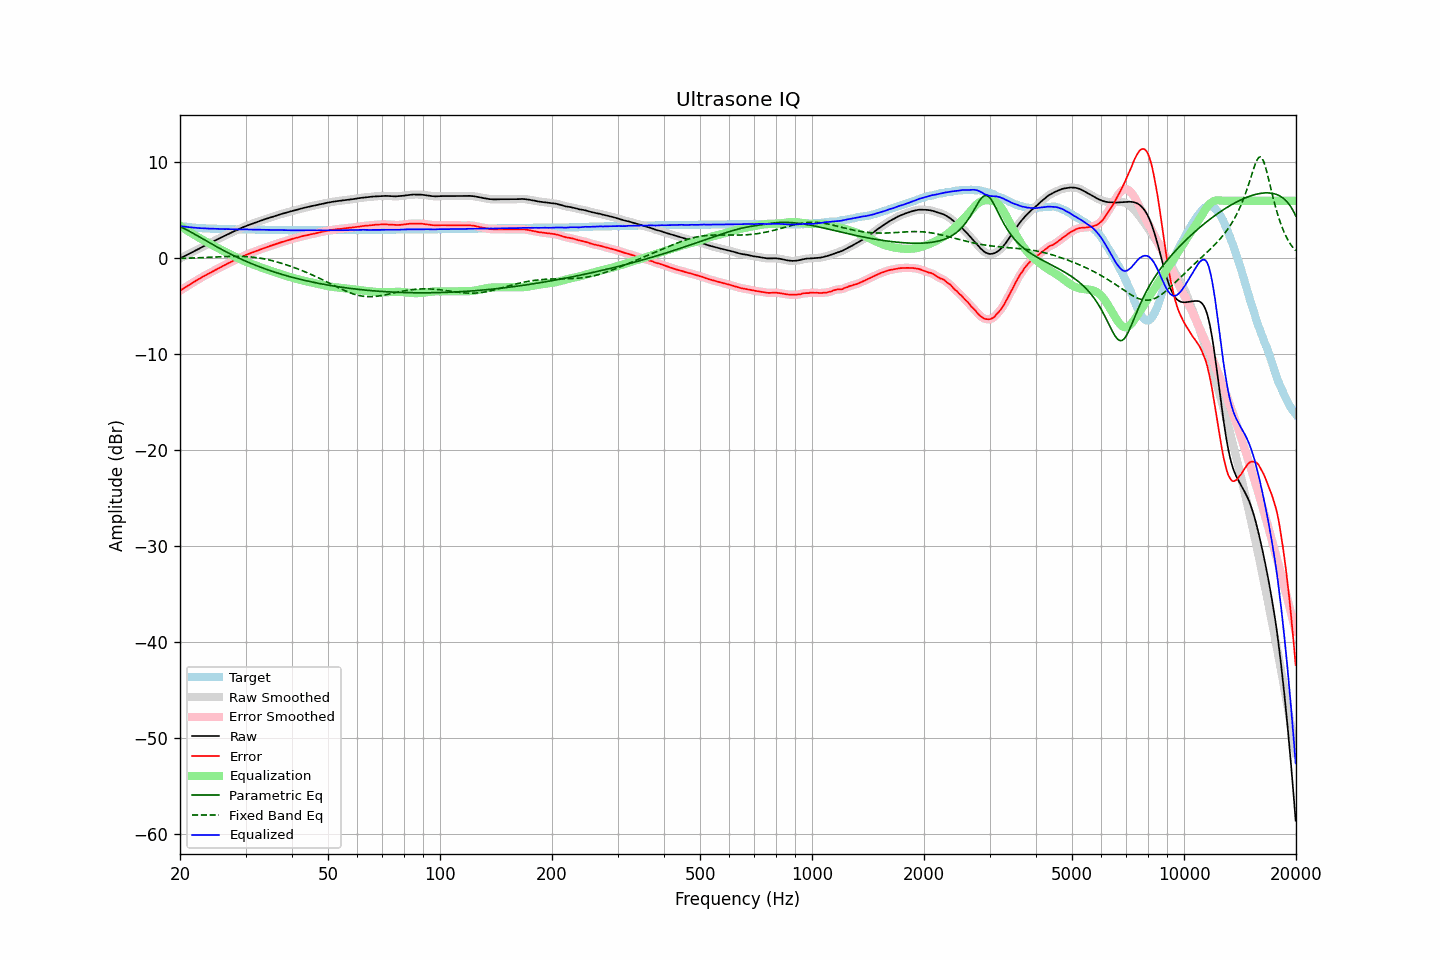

The file beside this chart, header and first rows:
frequency, raw, error, smoothed, error_smoothed, equalization, parametric_eq, fixed_band_eq, equalized_raw, equalized_smoothed, target
20.00, -0.01, -3.39, -0.01, -3.38, 3.38, 3.32, -0.01, 3.37, 3.37, 3.37
20.20, 0.08, -3.27, 0.08, -3.27, 3.27, 3.24, -0.00, 3.35, 3.35, 3.34
20.40, 0.16, -3.16, 0.16, -3.16, 3.16, 3.16, 0.00, 3.32, 3.33, 3.32
20.61, 0.25, -3.06, 0.25, -3.06, 3.06, 3.07, 0.00, 3.30, 3.30, 3.30
20.81, 0.33, -2.95, 0.33, -2.95, 2.95, 2.99, 0.01, 3.28, 3.28, 3.28
21.02, 0.42, -2.84, 0.42, -2.85, 2.85, 2.90, 0.02, 3.26, 3.26, 3.26
21.23, 0.50, -2.74, 0.50, -2.74, 2.74, 2.81, 0.02, 3.24, 3.24, 3.24
21.44, 0.59, -2.63, 0.59, -2.64, 2.64, 2.71, 0.03, 3.23, 3.22, 3.22
21.66, 0.67, -2.54, 0.67, -2.53, 2.53, 2.62, 0.03, 3.20, 3.21, 3.20
21.87, 0.76, -2.43, 0.76, -2.43, 2.43, 2.53, 0.04, 3.19, 3.19, 3.19
22.09, 0.85, -2.32, 0.84, -2.33, 2.33, 2.43, 0.05, 3.18, 3.18, 3.17
22.31, 0.93, -2.23, 0.93, -2.23, 2.23, 2.34, 0.05, 3.16, 3.16, 3.16
22.54, 1.02, -2.14, 1.02, -2.13, 2.13, 2.24, 0.06, 3.15, 3.15, 3.15
22.76, 1.11, -2.03, 1.11, -2.04, 2.04, 2.14, 0.07, 3.14, 3.14, 3.14
22.99, 1.20, -1.94, 1.19, -1.94, 1.94, 2.05, 0.07, 3.14, 3.13, 3.13
23.22, 1.28, -1.85, 1.28, -1.84, 1.85, 1.95, 0.08, 3.12, 3.13, 3.12
23.45, 1.36, -1.75, 1.36, -1.75, 1.75, 1.85, 0.09, 3.11, 3.11, 3.11
23.69, 1.45, -1.66, 1.45, -1.66, 1.66, 1.76, 0.10, 3.11, 3.11, 3.10
23.92, 1.53, -1.57, 1.53, -1.57, 1.57, 1.66, 0.10, 3.10, 3.10, 3.10
24.16, 1.62, -1.47, 1.62, -1.48, 1.48, 1.57, 0.11, 3.10, 3.09, 3.09
24.40, 1.70, -1.39, 1.70, -1.39, 1.39, 1.47, 0.12, 3.09, 3.09, 3.09
24.65, 1.79, -1.30, 1.79, -1.30, 1.30, 1.38, 0.13, 3.08, 3.08, 3.08
24.89, 1.87, -1.21, 1.87, -1.21, 1.21, 1.28, 0.14, 3.08, 3.08, 3.08
25.14, 1.96, -1.11, 1.96, -1.12, 1.12, 1.19, 0.14, 3.08, 3.08, 3.07
25.39, 2.04, -1.02, 2.04, -1.03, 1.03, 1.10, 0.15, 3.07, 3.07, 3.06
25.65, 2.12, -0.95, 2.12, -0.94, 0.94, 1.01, 0.16, 3.06, 3.06, 3.06
25.91, 2.20, -0.86, 2.20, -0.86, 0.86, 0.92, 0.17, 3.05, 3.05, 3.05
26.16, 2.28, -0.77, 2.28, -0.78, 0.77, 0.83, 0.17, 3.05, 3.05, 3.05
26.43, 2.36, -0.70, 2.36, -0.69, 0.68, 0.74, 0.18, 3.04, 3.05, 3.05
26.69, 2.45, -0.60, 2.44, -0.60, 0.60, 0.65, 0.19, 3.05, 3.04, 3.04
26.96, 2.53, -0.52, 2.53, -0.51, 0.52, 0.57, 0.19, 3.04, 3.04, 3.04
27.23, 2.61, -0.43, 2.61, -0.43, 0.43, 0.48, 0.20, 3.04, 3.04, 3.03
27.50, 2.69, -0.35, 2.69, -0.35, 0.35, 0.40, 0.20, 3.04, 3.04, 3.03
27.77, 2.77, -0.26, 2.77, -0.26, 0.26, 0.31, 0.20, 3.03, 3.03, 3.03
28.05, 2.84, -0.18, 2.84, -0.18, 0.18, 0.23, 0.20, 3.02, 3.03, 3.02
28.33, 2.92, -0.10, 2.92, -0.10, 0.10, 0.15, 0.21, 3.02, 3.02, 3.02
28.62, 3.00, -0.03, 2.99, -0.02, 0.02, 0.07, 0.21, 3.02, 3.02, 3.02
28.90, 3.07, 0.06, 3.07, 0.05, -0.06, -0.01, 0.20, 3.01, 3.02, 3.01
29.19, 3.15, 0.14, 3.15, 0.13, -0.13, -0.08, 0.20, 3.02, 3.01, 3.01
29.48, 3.22, 0.21, 3.22, 0.21, -0.21, -0.16, 0.19, 3.01, 3.01, 3.01
29.78, 3.30, 0.28, 3.30, 0.28, -0.28, -0.23, 0.19, 3.02, 3.02, 3.01
30.08, 3.37, 0.35, 3.36, 0.35, -0.35, -0.31, 0.18, 3.02, 3.01, 3.01
30.38, 3.43, 0.42, 3.43, 0.42, -0.42, -0.38, 0.17, 3.01, 3.01, 3.00
30.68, 3.49, 0.48, 3.49, 0.48, -0.48, -0.45, 0.16, 3.00, 3.01, 3.00
30.99, 3.55, 0.54, 3.55, 0.55, -0.55, -0.52, 0.14, 3.00, 3.00, 3.00
31.30, 3.61, 0.60, 3.61, 0.61, -0.61, -0.59, 0.13, 3.00, 3.00, 3.00
31.61, 3.67, 0.67, 3.67, 0.67, -0.67, -0.66, 0.11, 2.99, 2.99, 2.99
31.93, 3.73, 0.73, 3.73, 0.73, -0.74, -0.72, 0.09, 2.99, 2.99, 2.99
32.24, 3.79, 0.80, 3.79, 0.80, -0.80, -0.79, 0.06, 2.99, 2.99, 2.99
32.57, 3.85, 0.86, 3.85, 0.86, -0.86, -0.85, 0.04, 2.99, 2.99, 2.98
32.89, 3.91, 0.93, 3.91, 0.93, -0.93, -0.92, 0.01, 2.98, 2.98, 2.98
33.22, 3.97, 0.99, 3.97, 0.99, -0.99, -0.98, -0.02, 2.98, 2.98, 2.98
33.55, 4.03, 1.06, 4.03, 1.05, -1.05, -1.04, -0.05, 2.98, 2.98, 2.97
33.89, 4.09, 1.11, 4.09, 1.11, -1.11, -1.10, -0.08, 2.98, 2.98, 2.97
34.23, 4.14, 1.16, 4.14, 1.17, -1.17, -1.16, -0.12, 2.97, 2.97, 2.97
34.57, 4.20, 1.24, 4.20, 1.23, -1.23, -1.22, -0.15, 2.97, 2.97, 2.96
34.92, 4.25, 1.28, 4.25, 1.28, -1.28, -1.28, -0.19, 2.96, 2.96, 2.96
35.27, 4.30, 1.33, 4.30, 1.34, -1.34, -1.33, -0.23, 2.96, 2.96, 2.96
35.62, 4.35, 1.39, 4.35, 1.39, -1.40, -1.39, -0.27, 2.95, 2.95, 2.95
35.97, 4.41, 1.46, 4.41, 1.45, -1.45, -1.44, -0.32, 2.96, 2.95, 2.95
... 635 more rows
